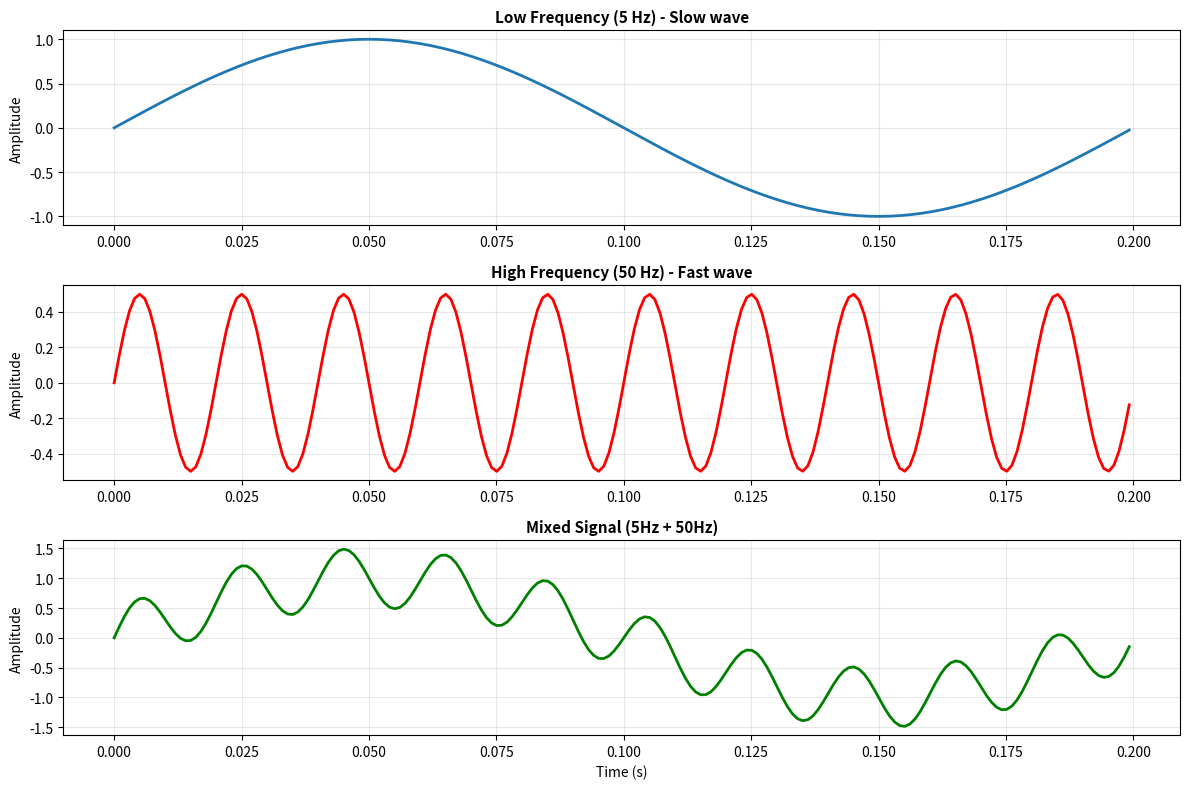
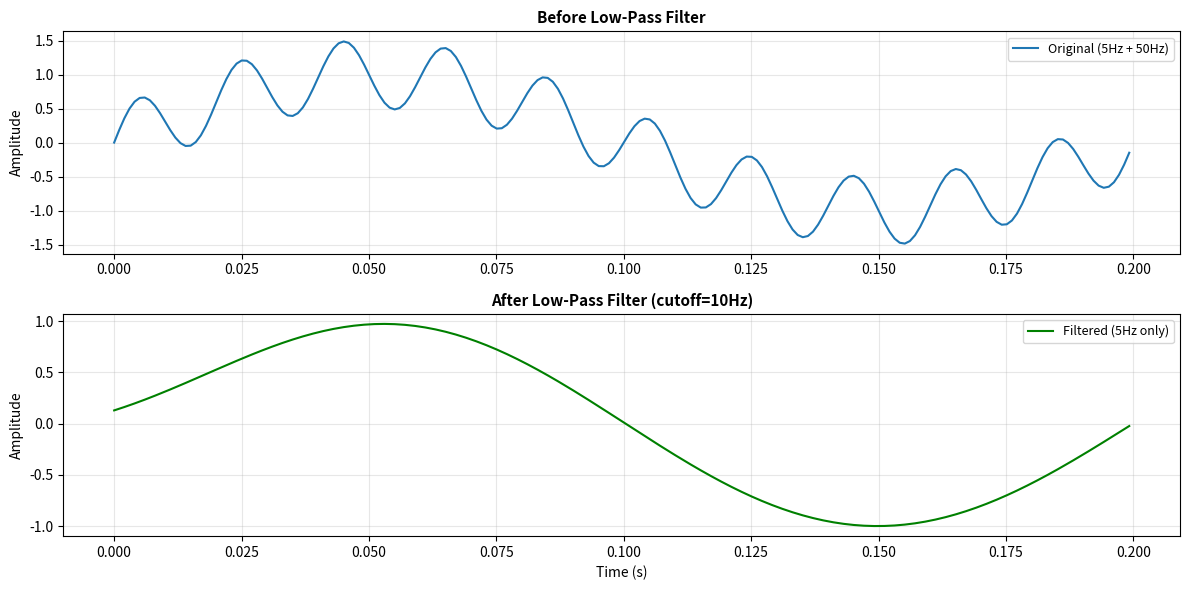
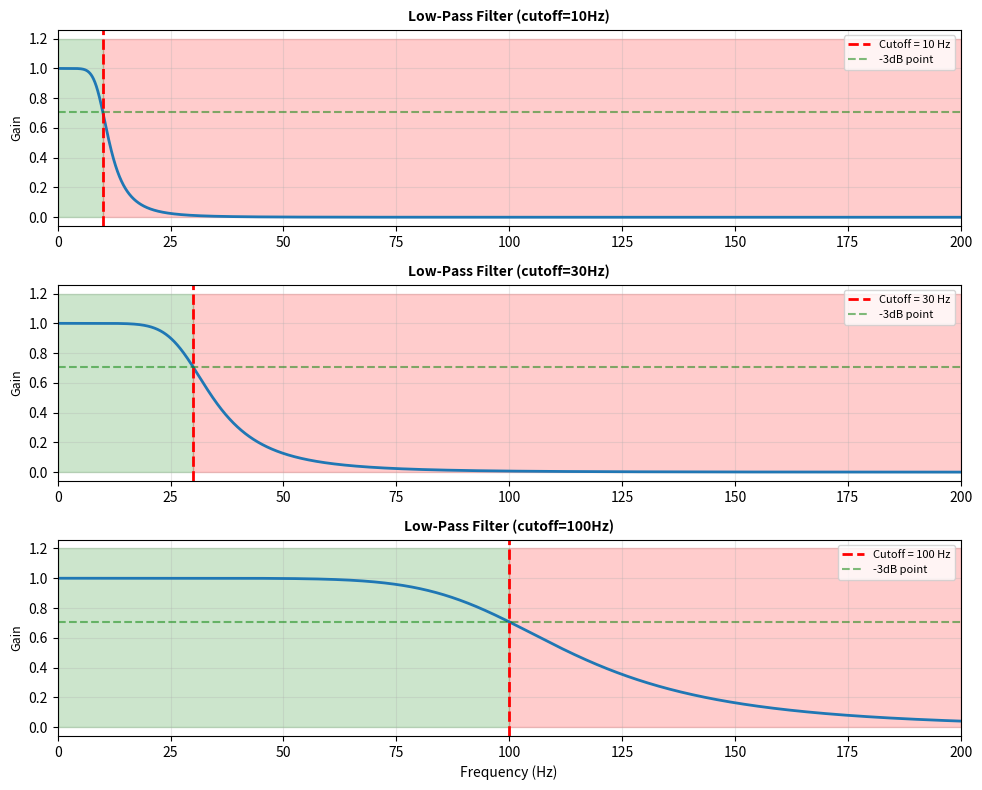
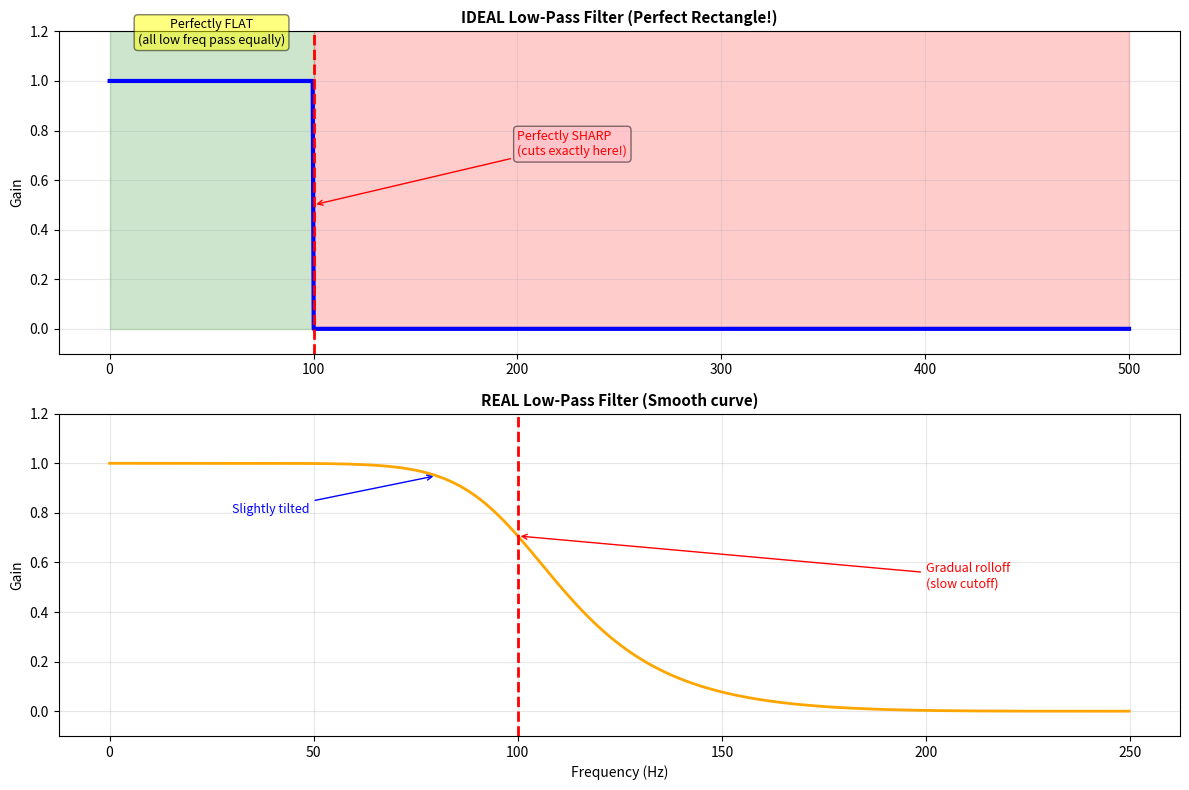
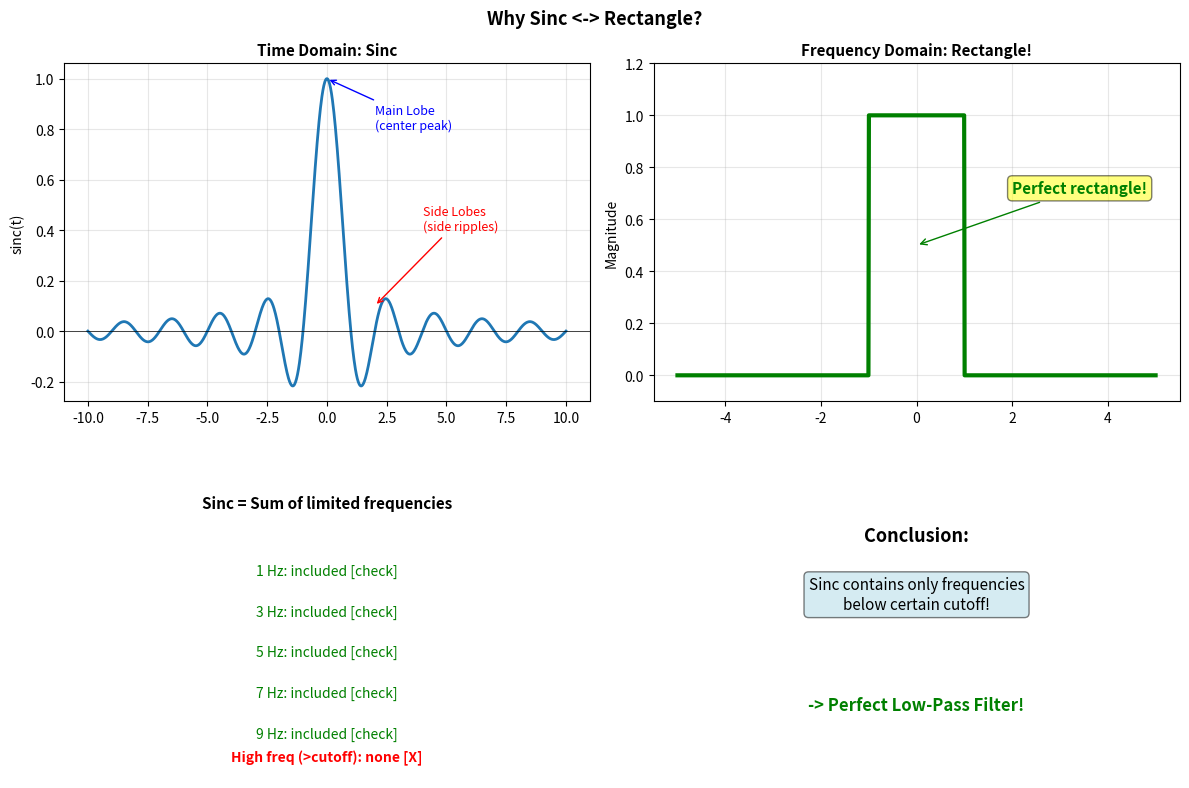
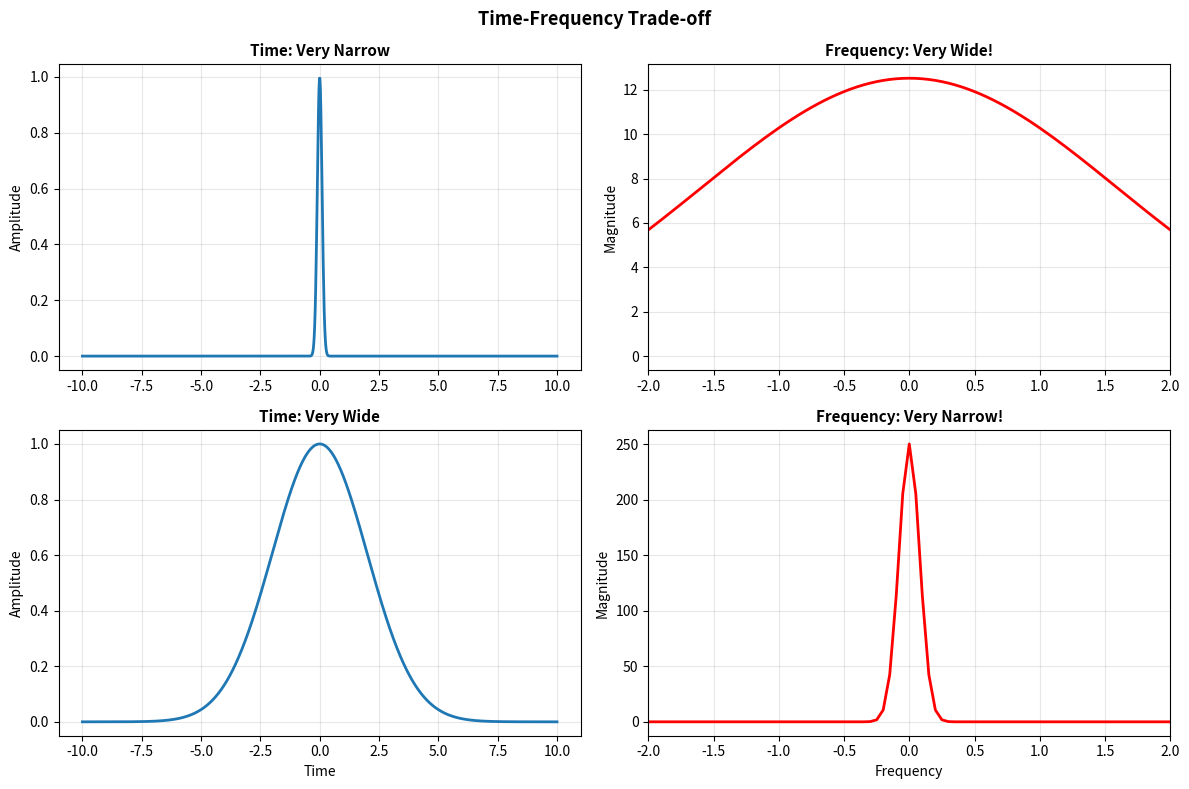

These figures' Python source, in order:
import numpy as np
import matplotlib.pyplot as plt

# Simple signal: low freq + high freq
sample_rate = 1000
t = np.linspace(0, 1, sample_rate)

low_freq = 5   # Hz (low tone)
high_freq = 50  # Hz (high tone)

signal = np.sin(2 * np.pi * low_freq * t) + 0.5 * np.sin(2 * np.pi * high_freq * t)

# Graph
fig, axes = plt.subplots(3, 1, figsize=(12, 8))

# Low freq only
axes[0].plot(t[:200], np.sin(2 * np.pi * low_freq * t[:200]), linewidth=2)
axes[0].set_ylabel('Amplitude', fontsize=10)
axes[0].set_title('Low Frequency (5 Hz) - Slow wave', fontsize=11, fontweight='bold')
axes[0].grid(True, alpha=0.3)

# High freq only
axes[1].plot(t[:200], 0.5 * np.sin(2 * np.pi * high_freq * t[:200]), 
             linewidth=2, color='red')
axes[1].set_ylabel('Amplitude', fontsize=10)
axes[1].set_title('High Frequency (50 Hz) - Fast wave', fontsize=11, fontweight='bold')
axes[1].grid(True, alpha=0.3)

# Mixed signal
axes[2].plot(t[:200], signal[:200], linewidth=2, color='green')
axes[2].set_xlabel('Time (s)', fontsize=10)
axes[2].set_ylabel('Amplitude', fontsize=10)
axes[2].set_title('Mixed Signal (5Hz + 50Hz)', fontsize=11, fontweight='bold')
axes[2].grid(True, alpha=0.3)

plt.tight_layout()
plt.show()

# Low-Pass Filter effect
from scipy import signal as sig

# Low-Pass Filter design (below 50Hz only)
cutoff = 10  # Hz
nyquist = sample_rate / 2
normal_cutoff = cutoff / nyquist

# Butterworth filter
b, a = sig.butter(4, normal_cutoff, btype='low')

# Apply filter
filtered = sig.filtfilt(b, a, signal)

# Comparison
fig, axes = plt.subplots(2, 1, figsize=(12, 6))

axes[0].plot(t[:200], signal[:200], linewidth=1.5, label='Original (5Hz + 50Hz)')
axes[0].set_ylabel('Amplitude', fontsize=10)
axes[0].set_title('Before Low-Pass Filter', fontsize=11, fontweight='bold')
axes[0].legend(fontsize=9)
axes[0].grid(True, alpha=0.3)

axes[1].plot(t[:200], filtered[:200], linewidth=1.5, color='green', 
             label='Filtered (5Hz only)')
axes[1].set_xlabel('Time (s)', fontsize=10)
axes[1].set_ylabel('Amplitude', fontsize=10)
axes[1].set_title('After Low-Pass Filter (cutoff=10Hz)', fontsize=11, fontweight='bold')
axes[1].legend(fontsize=9)
axes[1].grid(True, alpha=0.3)

plt.tight_layout()
plt.show()

# Frequency response of Low-Pass Filter
from scipy import signal as sig

# Multiple cutoff comparison
cutoffs = [10, 30, 100]  # Hz

fig, axes = plt.subplots(len(cutoffs), 1, figsize=(10, 8))

for idx, cutoff in enumerate(cutoffs):
    # Filter design
    normal_cutoff = cutoff / nyquist
    b, a = sig.butter(4, normal_cutoff, btype='low')
    
    # Calculate frequency response
    w, h = sig.freqz(b, a, worN=8000, fs=sample_rate)
    
    # Graph
    axes[idx].plot(w, np.abs(h), linewidth=2)
    axes[idx].axvline(cutoff, color='red', linestyle='--', linewidth=2,
                     label=f'Cutoff = {cutoff} Hz')
    axes[idx].axhline(0.707, color='green', linestyle='--', alpha=0.5,
                     label='-3dB point')
    axes[idx].set_ylabel('Gain', fontsize=9)
    axes[idx].set_title(f'Low-Pass Filter (cutoff={cutoff}Hz)', 
                       fontsize=10, fontweight='bold')
    axes[idx].set_xlim(0, 200)
    axes[idx].legend(fontsize=8)
    axes[idx].grid(True, alpha=0.3)
    
    # Fill regions
    axes[idx].fill_between([0, cutoff], 0, 1.2, alpha=0.2, color='green',
                          label='Pass')
    axes[idx].fill_between([cutoff, 200], 0, 1.2, alpha=0.2, color='red',
                          label='Stop')

axes[-1].set_xlabel('Frequency (Hz)', fontsize=10)
plt.tight_layout()
plt.show()

fig, axes = plt.subplots(2, 1, figsize=(12, 8))

freq = np.linspace(0, 500, 1000)
cutoff = 100

# 1. Ideal Low-Pass Filter (Perfect Rectangle!)
ideal_filter = np.ones_like(freq)
ideal_filter[freq > cutoff] = 0

axes[0].plot(freq, ideal_filter, linewidth=3, color='blue')
axes[0].axvline(cutoff, color='red', linestyle='--', linewidth=2)
axes[0].set_ylabel('Gain', fontsize=10)
axes[0].set_title('IDEAL Low-Pass Filter (Perfect Rectangle!)', 
                  fontsize=11, fontweight='bold')
axes[0].grid(True, alpha=0.3)
axes[0].set_ylim(-0.1, 1.2)
axes[0].fill_between([0, cutoff], 0, 1.2, alpha=0.2, color='green')
axes[0].fill_between([cutoff, 500], 0, 1.2, alpha=0.2, color='red')

# Feature annotation
axes[0].annotate('Perfectly FLAT\n(all low freq pass equally)', 
                xy=(50, 1), xytext=(50, 1.15),
                ha='center', fontsize=9,
                bbox=dict(boxstyle='round', facecolor='yellow', alpha=0.5))

axes[0].annotate('Perfectly SHARP\n(cuts exactly here!)', 
                xy=(cutoff, 0.5), xytext=(200, 0.7),
                arrowprops=dict(arrowstyle='->', color='red'),
                fontsize=9, color='red',
                bbox=dict(boxstyle='round', facecolor='pink', alpha=0.5))

# 2. Real Low-Pass Filter (Smooth curve)
from scipy import signal as sig
b, a = sig.butter(4, cutoff/(500/2), btype='low')
w, h = sig.freqz(b, a, worN=1000, fs=500)

axes[1].plot(w, np.abs(h), linewidth=2, color='orange')
axes[1].axvline(cutoff, color='red', linestyle='--', linewidth=2)
axes[1].set_xlabel('Frequency (Hz)', fontsize=10)
axes[1].set_ylabel('Gain', fontsize=10)
axes[1].set_title('REAL Low-Pass Filter (Smooth curve)', 
                  fontsize=11, fontweight='bold')
axes[1].grid(True, alpha=0.3)
axes[1].set_ylim(-0.1, 1.2)

# Problem annotation
axes[1].annotate('Slightly tilted', 
                xy=(80, 0.95), xytext=(30, 0.8),
                arrowprops=dict(arrowstyle='->', color='blue'),
                fontsize=9, color='blue')

axes[1].annotate('Gradual rolloff\n(slow cutoff)', 
                xy=(cutoff, 0.707), xytext=(200, 0.5),
                arrowprops=dict(arrowstyle='->', color='red'),
                fontsize=9, color='red')

plt.tight_layout()
plt.show()

# Special property of Sinc
t = np.linspace(-10, 10, 1000)
sinc = np.sinc(t)

fig, axes = plt.subplots(2, 2, figsize=(12, 8))

# 1. Sinc function
axes[0, 0].plot(t, sinc, linewidth=2)
axes[0, 0].axhline(0, color='black', linewidth=0.5)
axes[0, 0].set_ylabel('sinc(t)', fontsize=10)
axes[0, 0].set_title('Time Domain: Sinc', fontsize=11, fontweight='bold')
axes[0, 0].grid(True, alpha=0.3)

# Feature annotation
axes[0, 0].annotate('Main Lobe\n(center peak)', 
                   xy=(0, 1), xytext=(2, 0.8),
                   arrowprops=dict(arrowstyle='->', color='blue'),
                   fontsize=9, color='blue')

axes[0, 0].annotate('Side Lobes\n(side ripples)', 
                   xy=(2, 0.1), xytext=(4, 0.4),
                   arrowprops=dict(arrowstyle='->', color='red'),
                   fontsize=9, color='red')

# 2. Sinc frequency (conceptual)
freq = np.linspace(-5, 5, 1000)
rectangle = np.ones_like(freq)
rectangle[np.abs(freq) > 1] = 0

axes[0, 1].plot(freq, rectangle, linewidth=3, color='green')
axes[0, 1].set_ylabel('Magnitude', fontsize=10)
axes[0, 1].set_title('Frequency Domain: Rectangle!', fontsize=11, fontweight='bold')
axes[0, 1].grid(True, alpha=0.3)
axes[0, 1].set_ylim(-0.1, 1.2)

axes[0, 1].annotate('Perfect rectangle!', 
                   xy=(0, 0.5), xytext=(2, 0.7),
                   arrowprops=dict(arrowstyle='->', color='green'),
                   fontsize=11, color='green', fontweight='bold',
                   bbox=dict(boxstyle='round', facecolor='yellow', alpha=0.5))

# 3. Why? - Frequency decomposition
axes[1, 0].text(0.5, 0.8, 'Sinc = Sum of limited frequencies', 
               ha='center', fontsize=11, fontweight='bold',
               transform=axes[1, 0].transAxes)

# Multiple frequencies
for i, f in enumerate([1, 3, 5, 7, 9]):
    y_pos = 0.6 - i * 0.12
    axes[1, 0].text(0.5, y_pos, f'{f} Hz: included [check]', 
                   ha='center', fontsize=10,
                   transform=axes[1, 0].transAxes,
                   color='green')

axes[1, 0].text(0.5, 0.05, 'High freq (>cutoff): none [X]', 
               ha='center', fontsize=10, color='red', fontweight='bold',
               transform=axes[1, 0].transAxes)
axes[1, 0].axis('off')

# 4. Conclusion
axes[1, 1].text(0.5, 0.7, 'Conclusion:', ha='center', fontsize=13, fontweight='bold',
               transform=axes[1, 1].transAxes)
axes[1, 1].text(0.5, 0.5, 'Sinc contains only frequencies\nbelow certain cutoff!', 
               ha='center', fontsize=11,
               transform=axes[1, 1].transAxes,
               bbox=dict(boxstyle='round', facecolor='lightblue', alpha=0.5))
axes[1, 1].text(0.5, 0.2, '-> Perfect Low-Pass Filter!', 
               ha='center', fontsize=12, fontweight='bold', color='green',
               transform=axes[1, 1].transAxes)
axes[1, 1].axis('off')

plt.suptitle('Why Sinc <-> Rectangle?', fontsize=13, fontweight='bold')
plt.tight_layout()
plt.show()

# 시각화
fig, axes = plt.subplots(2, 2, figsize=(12, 8))

# 1. 좁은 시간 → 넓은 주파수
t_narrow = np.linspace(-10, 10, 1000)
time_narrow = np.exp(-t_narrow**2 / (2 * 0.1**2))  # 매우 좁음

axes[0, 0].plot(t_narrow, time_narrow, linewidth=2)
axes[0, 0].set_ylabel('Amplitude', fontsize=10)
axes[0, 0].set_title('Time: Very Narrow', fontsize=11, fontweight='bold')
axes[0, 0].grid(True, alpha=0.3)

from scipy.fft import fft, fftshift, fftfreq
fft_narrow = np.abs(fftshift(fft(time_narrow)))
freq_narrow = fftshift(fftfreq(len(t_narrow), t_narrow[1] - t_narrow[0]))

axes[0, 1].plot(freq_narrow, fft_narrow, linewidth=2, color='red')
axes[0, 1].set_ylabel('Magnitude', fontsize=10)
axes[0, 1].set_title('Frequency: Very Wide!', fontsize=11, fontweight='bold')
axes[0, 1].grid(True, alpha=0.3)
axes[0, 1].set_xlim(-2, 2)

# 2. 넓은 시간 → 좁은 주파수
time_wide = np.exp(-t_narrow**2 / (2 * 2**2))  # 매우 넓음

axes[1, 0].plot(t_narrow, time_wide, linewidth=2)
axes[1, 0].set_xlabel('Time', fontsize=10)
axes[1, 0].set_ylabel('Amplitude', fontsize=10)
axes[1, 0].set_title('Time: Very Wide', fontsize=11, fontweight='bold')
axes[1, 0].grid(True, alpha=0.3)

fft_wide = np.abs(fftshift(fft(time_wide)))
axes[1, 1].plot(freq_narrow, fft_wide, linewidth=2, color='red')
axes[1, 1].set_xlabel('Frequency', fontsize=10)
axes[1, 1].set_ylabel('Magnitude', fontsize=10)
axes[1, 1].set_title('Frequency: Very Narrow!', fontsize=11, fontweight='bold')
axes[1, 1].grid(True, alpha=0.3)
axes[1, 1].set_xlim(-2, 2)

plt.suptitle('Time-Frequency Trade-off', fontsize=13, fontweight='bold')
plt.tight_layout()
plt.show()
